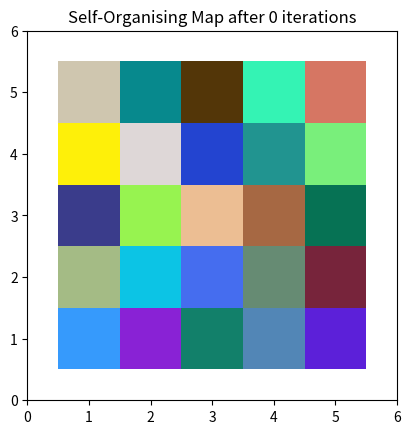
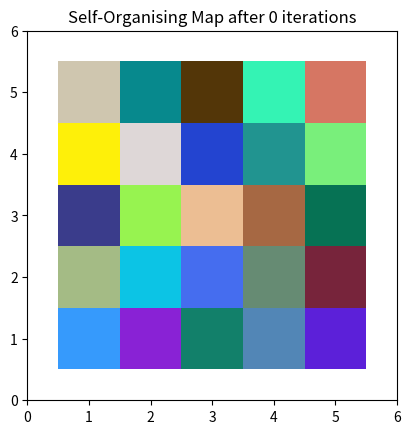

Python code for these plots, in order: (Note: this script raises an exception after producing the figures.)
from __future__ import division

import numpy as np
from matplotlib import pyplot as plt
from matplotlib import patches as patches

def plot_som(net, n_iterations):
    fig = plt.figure()
    # setup axes
    ax = fig.add_subplot(111, aspect='equal')
    ax.set_xlim((0, net.shape[0]+1))
    ax.set_ylim((0, net.shape[1]+1))
    ax.set_title('Self-Organising Map after %d iterations' % n_iterations)

    # plot the rectangles
    for x in range(1, net.shape[0] + 1):
        for y in range(1, net.shape[1] + 1):
            ax.add_patch(patches.Rectangle((x-0.5, y-0.5), 1, 1,
                     facecolor=net[x-1,y-1,:],
                     edgecolor='none'))



def find_bmu(t, net, m):
            """
                Find the best matching unit for a given vector, t, in the SOM
                Returns: a (bmu, bmu_idx) tuple where bmu is the high-dimensional BMU
                         and bmu_idx is the index of this vector in the SOM
            """
            bmu_idx = np.array([0, 0])
            # set the initial minimum distance to a huge number
            min_dist = np.iinfo(np.int).max
            # calculate the high-dimensional distance between each neuron and the input
            for x in range(net.shape[0]):
                for y in range(net.shape[1]):
                    w = net[x, y, :].reshape(m, 1)
                    # don't bother with actual Euclidean distance, to avoid expensive sqrt operation
                    sq_dist = np.sum((w - t) ** 2)
                    if sq_dist < min_dist:
                        min_dist = sq_dist
                        bmu_idx = np.array([x, y])
            # get vector corresponding to bmu_idx
            bmu = net[bmu_idx[0], bmu_idx[1], :].reshape(m, 1)
            # return the (bmu, bmu_idx) tuple
            return (bmu, bmu_idx)


def decay_radius(initial_radius, i, time_constant):
    return initial_radius * np.exp(-i / time_constant)

def decay_learning_rate(initial_learning_rate, i, n_iterations):
    return initial_learning_rate * np.exp(-i / n_iterations)

def calculate_influence(distance, radius):
    return np.exp(-distance / (2 * (radius ** 2)))


def train(data, n_iterations, net, init_radius, time_constant, init_learning_rate):
    n=data.shape[1]
    m=data.shape[0]

    for i in range(n_iterations):
        # print('Iteration %d' % i)

        if (i % 1000)==0:
            plot_som(net, i)
        # select a training example at random
        t = data[:, np.random.randint(0, n)].reshape(np.array([m, 1]))

        # find its Best Matching Unit
        bmu, bmu_idx = find_bmu(t, net, m)

        # decay the SOM parameters
        r = decay_radius(init_radius, i, time_constant)
        l = decay_learning_rate(init_learning_rate, i, n_iterations)

        # now we know the BMU, update its weight vector to move closer to input
        # and move its neighbours in 2-D space closer
        # by a factor proportional to their 2-D distance from the BMU
        for x in range(net.shape[0]):
            for y in range(net.shape[1]):
                w = net[x, y, :].reshape(m, 1)
                # get the 2-D distance (again, not the actual Euclidean distance)
                w_dist = np.sum((np.array([x, y]) - bmu_idx) ** 2)
                # if the distance is within the current neighbourhood radius
                if w_dist <= r ** 2:
                    # calculate the degree of influence (based on the 2-D distance)
                    influence = calculate_influence(w_dist, r)
                    # now update the neuron's weight using the formula:
                    # new w = old w + (learning rate * influence * delta)
                    # where delta = input vector (t) - old w
                    new_w = w + (l * influence * (t - w))
                    # commit the new weight
                    net[x, y, :] = new_w.reshape(1, 3)


def generate_data():
    # 8 colours as initial test set
    #raw_data = np.array([[1, 0, 0], [0, 1, 0],
    #                     [0, 0.5, 0.25], [0, 0, 1],
    #                     [0, 0, 0.5], [1, 1, 0.2],
    #                     [1, 0.4, 0.25], [1, 0, 1]]).T * 255
    # or use random colours
    raw_data = np.random.randint(0, 255, (3, 100))

    data = raw_data / raw_data.max()
    return data


def create_som(width_som,height_som, number_features):
    # setup random weights between 0 and 1
    # weight matrix needs to be one m-dimensional vector for each neuron in the SOM
    net = np.random.random((width_som, height_som, number_features))
    return net

def main():
    data=generate_data()
    print(data)
    # establish variables based on data
    number_features=3

    width_som=5
    height_som=5
    n_iterations = 10000
    init_learning_rate = 0.01

    # initial neighbourhood radius
    init_radius = max(width_som, height_som) / 2
    # radius decay parameter
    time_constant = n_iterations / np.log(init_radius)
    net=create_som(width_som, height_som, number_features)

    plot_som(net, 0)
    train(data, n_iterations, net, init_radius, time_constant, init_learning_rate)
    plot_som(net, n_iterations)
    plt.show()


main()